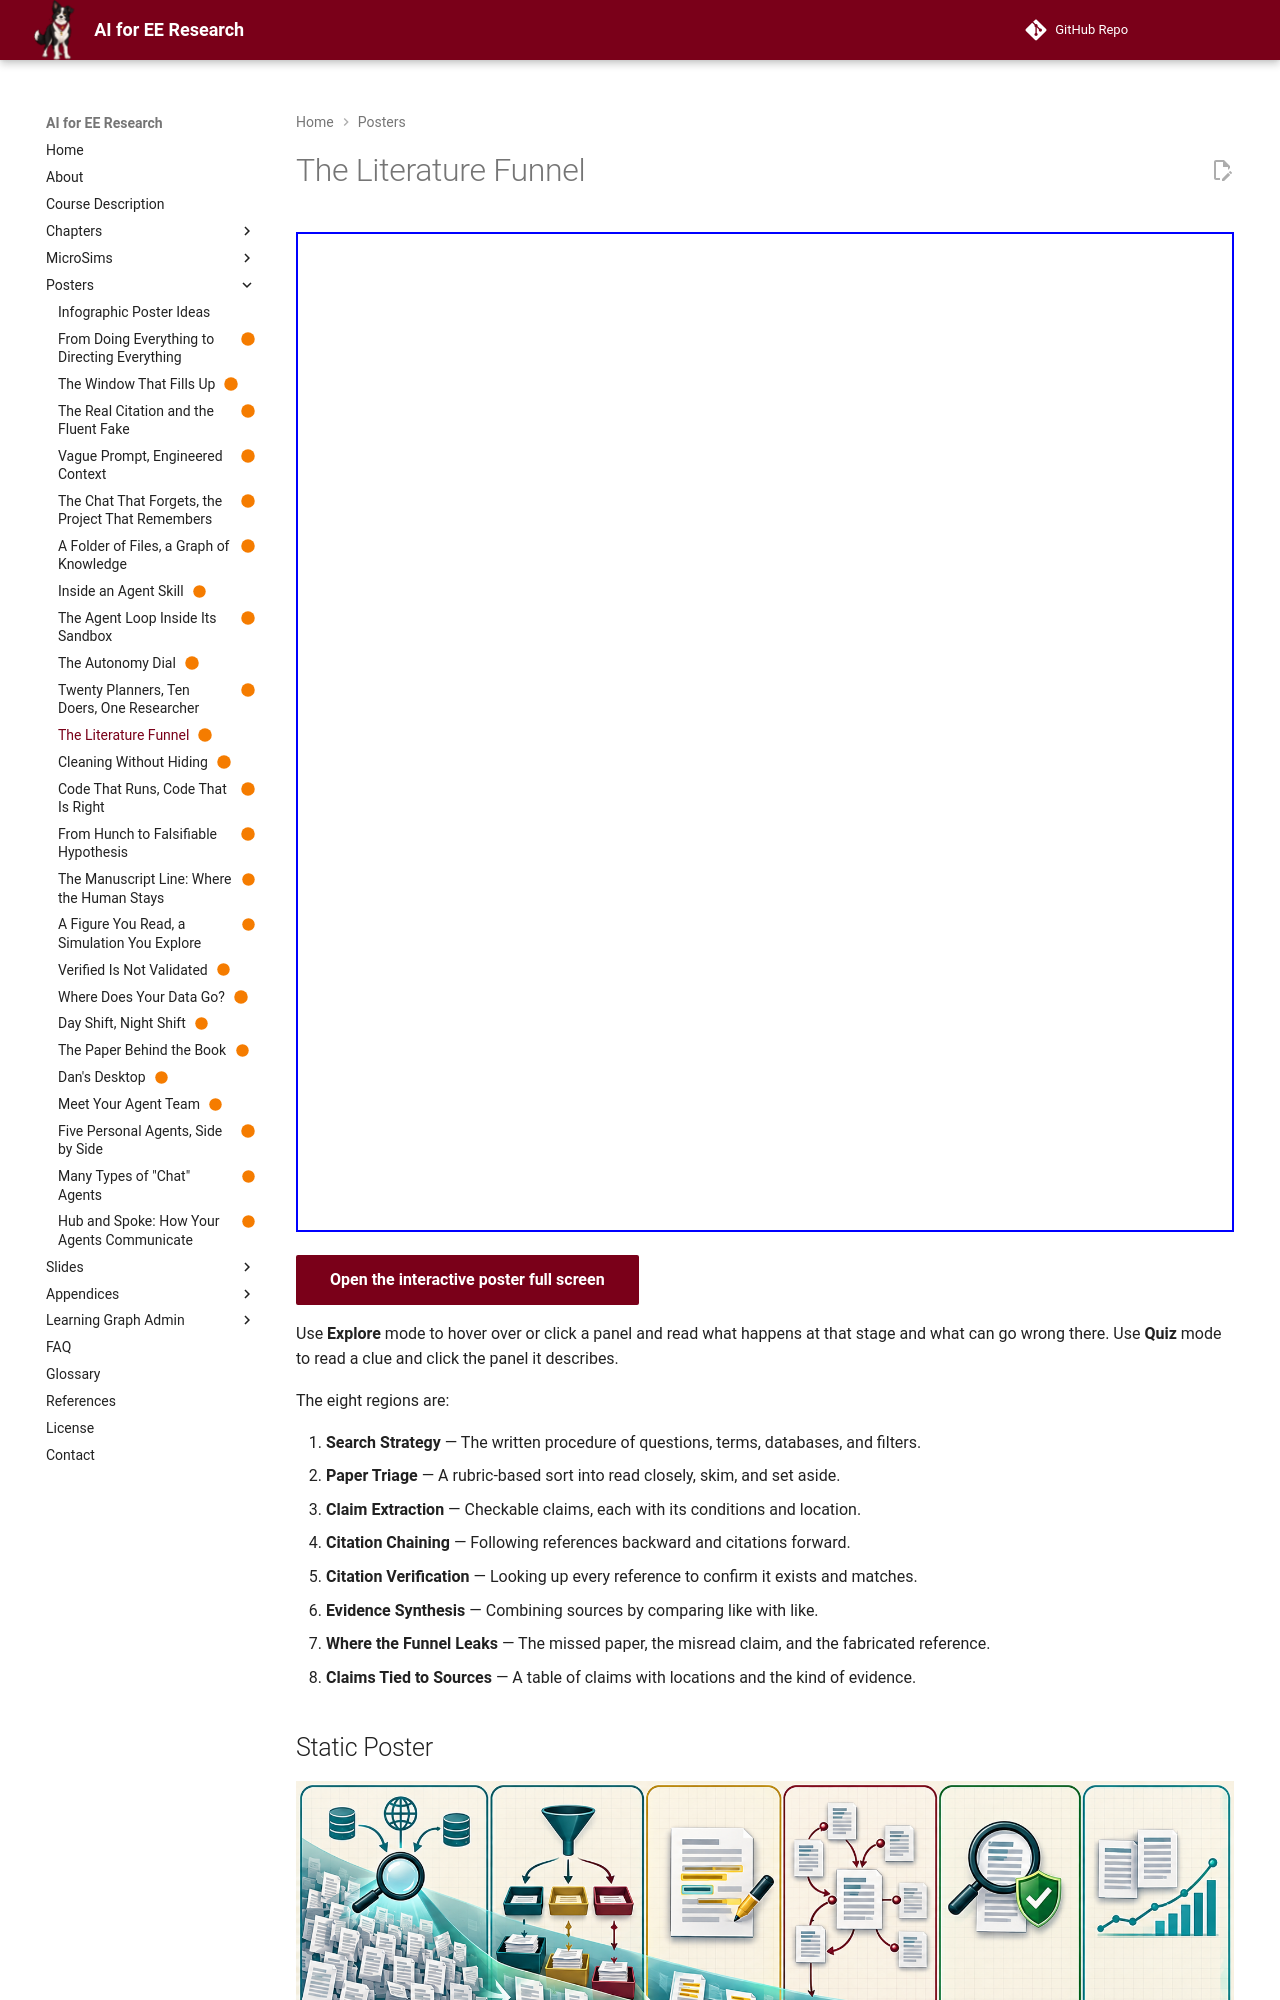

repository: dmccreary/ai-for-ee-research · page: posters/the-literature-funnel/index.html · generator: mkdocs

---
title: The Literature Funnel
description: Agents make breadth cheap at every stage of a literature review, and verification is where the pipeline earns its keep.
image: posters/the-literature-funnel/the-literature-funnel.png
status: built
hide:
  - toc
---

<!-- poster-art:begin -->
<iframe src="./main.html" height="1000px" width="100%" scrolling="no"></iframe>

[Open the interactive poster full screen](./main.html){ .md-button .md-button--primary }
<!-- poster-art:end -->

Use **Explore** mode to hover over or click a panel and read what happens at that stage and what can go wrong there. Use **Quiz** mode to read a clue and click the panel it describes.

The eight regions are:

1. **Search Strategy** — The written procedure of questions, terms, databases, and filters.
2. **Paper Triage** — A rubric-based sort into read closely, skim, and set aside.
3. **Claim Extraction** — Checkable claims, each with its conditions and location.
4. **Citation Chaining** — Following references backward and citations forward.
5. **Citation Verification** — Looking up every reference to confirm it exists and matches.
6. **Evidence Synthesis** — Combining sources by comparing like with like.
7. **Where the Funnel Leaks** — The missed paper, the misread claim, and the fabricated reference.
8. **Claims Tied to Sources** — A table of claims with locations and the kind of evidence.

<!-- poster-static:begin -->
## Static Poster

![The Literature Funnel poster](./the-literature-funnel.png){ loading=lazy }

The full-size poster above is a static copy of the interactive version, handy for printing, sharing, or viewing without JavaScript.
<!-- poster-static:end -->
